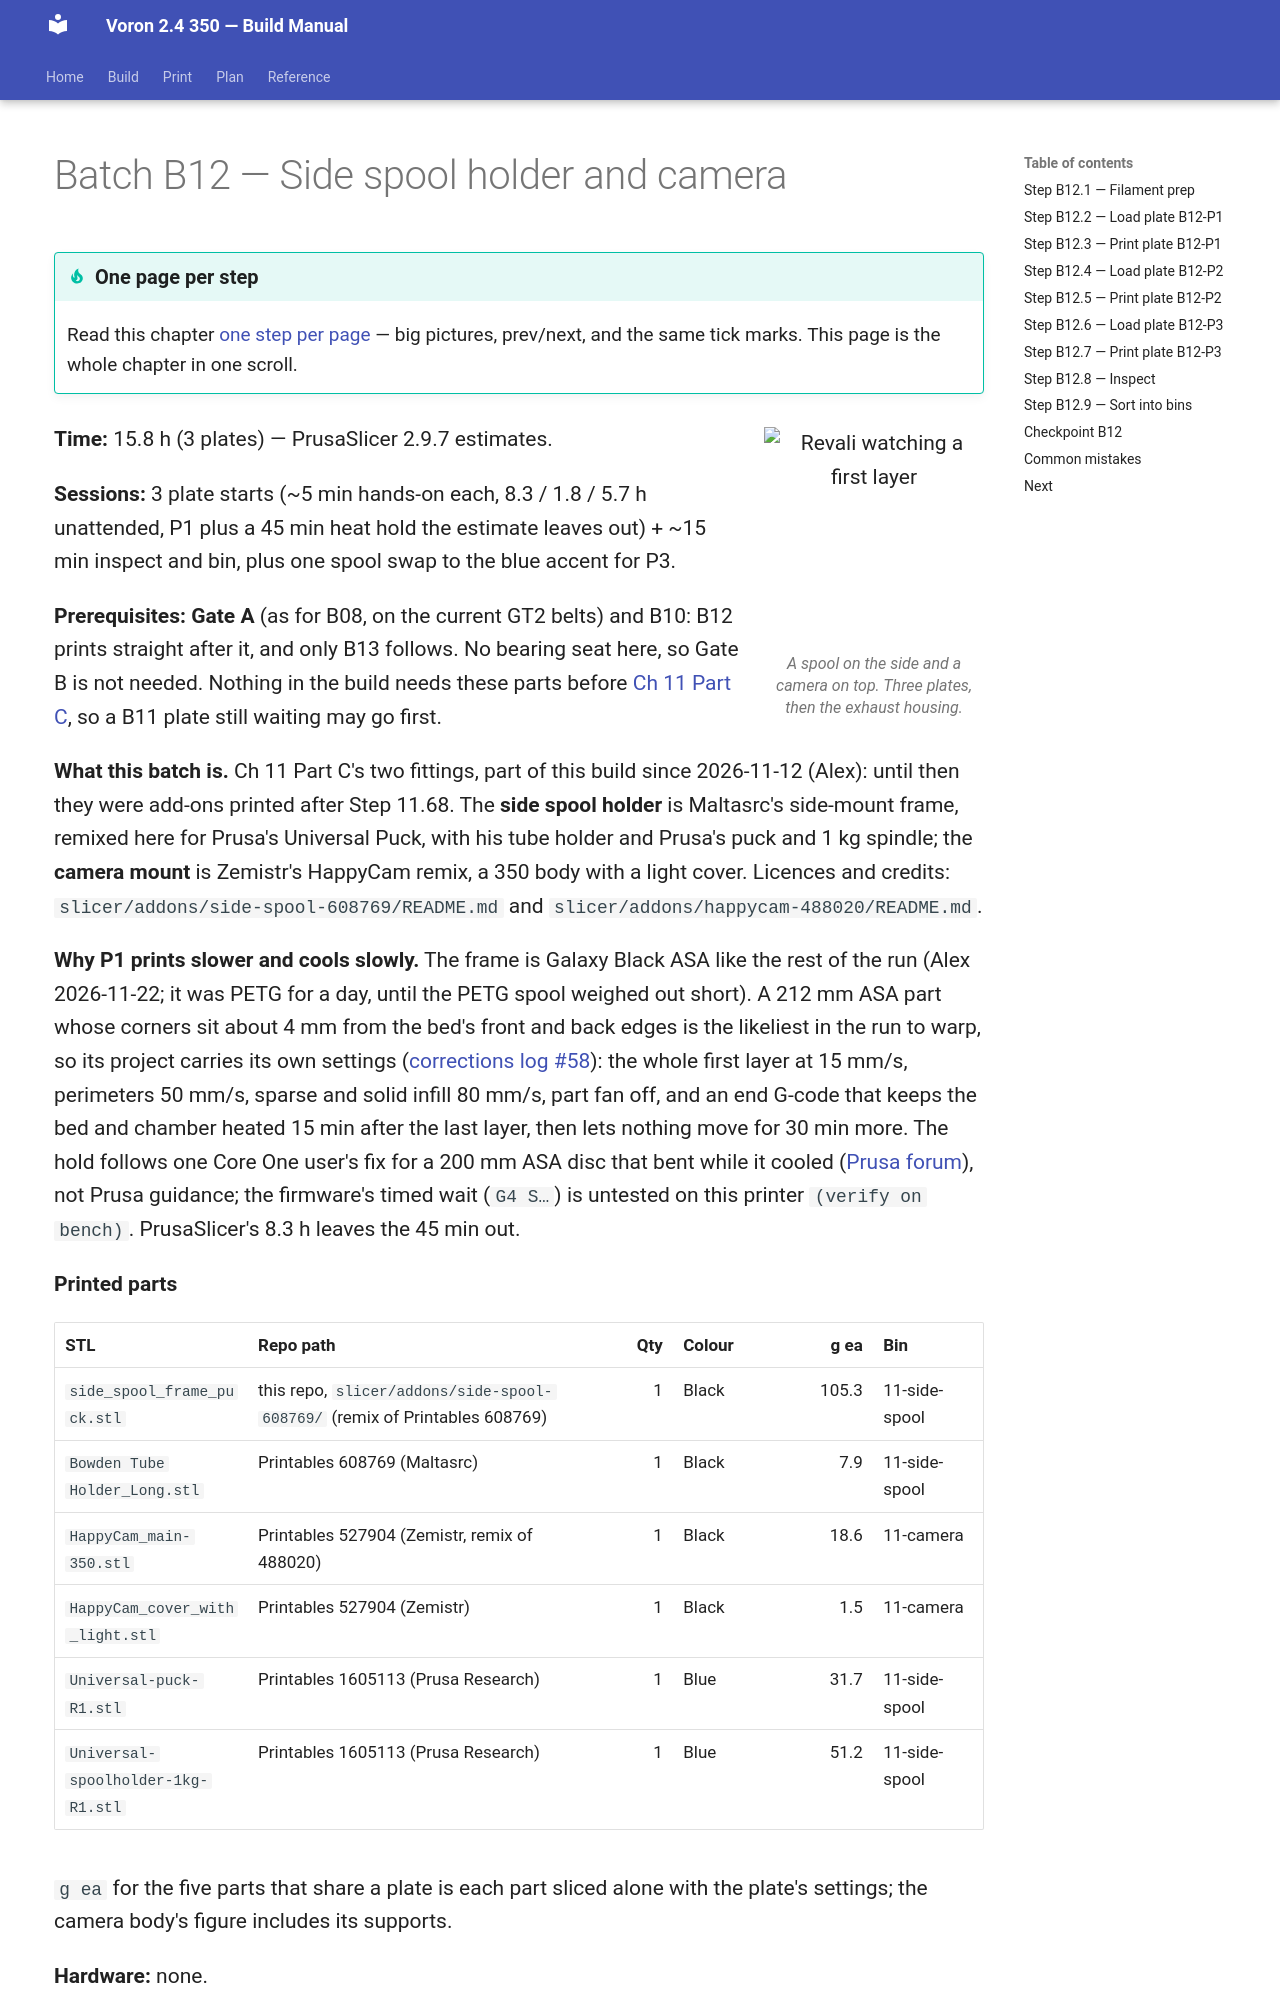

repository: alexlicohen/voron-24-350-build-manual · page: manual/print/B12-side-spool-and-camera/index.html · generator: mkdocs

# Batch B12 — Side spool holder and camera

```mascot
pose: print
caption: A spool on the side and a camera on top. Three plates, then the exhaust housing.
```

**Time:** 15.8 h (3 plates) — PrusaSlicer 2.9.7 estimates.

**Sessions:** 3 plate starts (~5 min hands-on each, 8.3 / 1.8 / 5.7 h unattended, P1 plus a 45 min heat hold the
estimate leaves out) + ~15 min inspect and bin, plus one spool swap to the blue accent for P3.

**Prerequisites:** **Gate A** (as for B08, on the current GT2 belts) and B10: B12 prints straight after it, and only
B13 follows. No bearing seat here, so Gate B is not needed. Nothing in the build needs these parts before
[Ch 11 Part C](../11-skirts-panels-door.md#part-c-add-ons), so a B11 plate still waiting may go first.

**What this batch is.** Ch 11 Part C's two fittings, part of this build since 2026-11-12 (Alex): until then they
were add-ons printed after Step 11.68. The **side spool holder** is Maltasrc's side-mount frame, remixed here for
Prusa's Universal Puck, with his tube holder and Prusa's puck and 1 kg spindle; the **camera mount** is
Zemistr's HappyCam remix, a 350 body with a light cover. Licences and credits:
`slicer/addons/side-spool-608769/README.md` and `slicer/addons/happycam-488020/README.md`.

**Why P1 prints slower and cools slowly.** The frame is Galaxy Black ASA like the rest of the run (Alex
2026-11-22; it was PETG for a day, until the PETG spool weighed out short). A 212 mm ASA part whose corners sit
about 4 mm from the bed's front and back edges is the likeliest in the run to warp, so its project carries its own
settings ([corrections log #58](../00-index.md#corrections-log)): the whole first layer at 15 mm/s, perimeters
50 mm/s, sparse and solid infill 80 mm/s, part fan off, and an end G-code that keeps the bed and chamber heated
15 min after the last layer, then lets nothing move for 30 min more. The hold follows one Core One user's fix for
a 200 mm ASA disc that bent while it cooled ([Prusa forum](https://forum.prusa3d.com/forum/prusa-core-one-how-do-i-print-this-printing-help/asa-warping-during-cooling)), not Prusa guidance; the
firmware's timed wait (`G4 S…`) is untested on this printer `(verify on bench)`. PrusaSlicer's 8.3 h leaves the
45 min out.

**Printed parts**
